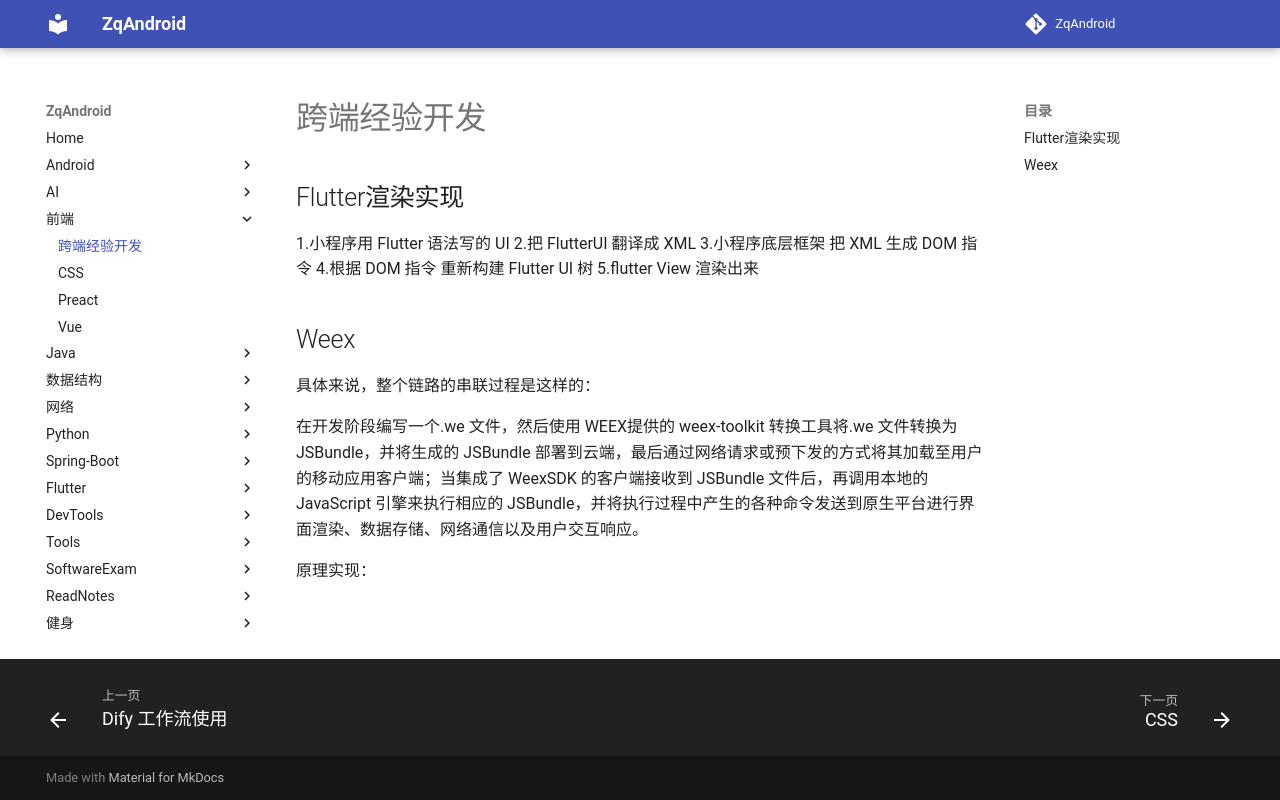

repository: zqLrr/ZqAndroid · page: 前端/跨端经验开发/index.html · generator: mkdocs

# 跨端经验开发

## Flutter渲染实现

1.小程序用 Flutter 语法写的 UI
2.把 FlutterUI 翻译成 XML
3.小程序底层框架 把 XML 生成 DOM 指令
4.根据 DOM 指令 重新构建 Flutter UI 树
5.flutter View 渲染出来

## Weex

具体来说，整个链路的串联过程是这样的：

在开发阶段编写一个.we 文件，然后使用 WEEX提供的 weex-toolkit 转换工具将.we 文件转换为 JSBundle，并将生成的 JSBundle 部署到云端，最后通过网络请求或预下发的方式将其加载至用户的移动应用客户端；当集成了 WeexSDK 的客户端接收到 JSBundle 文件后，再调用本地的 JavaScript 引擎来执行相应的 JSBundle，并将执行过程中产生的各种命令发送到原生平台进行界面渲染、数据存储、网络通信以及用户交互响应。

原理实现：
